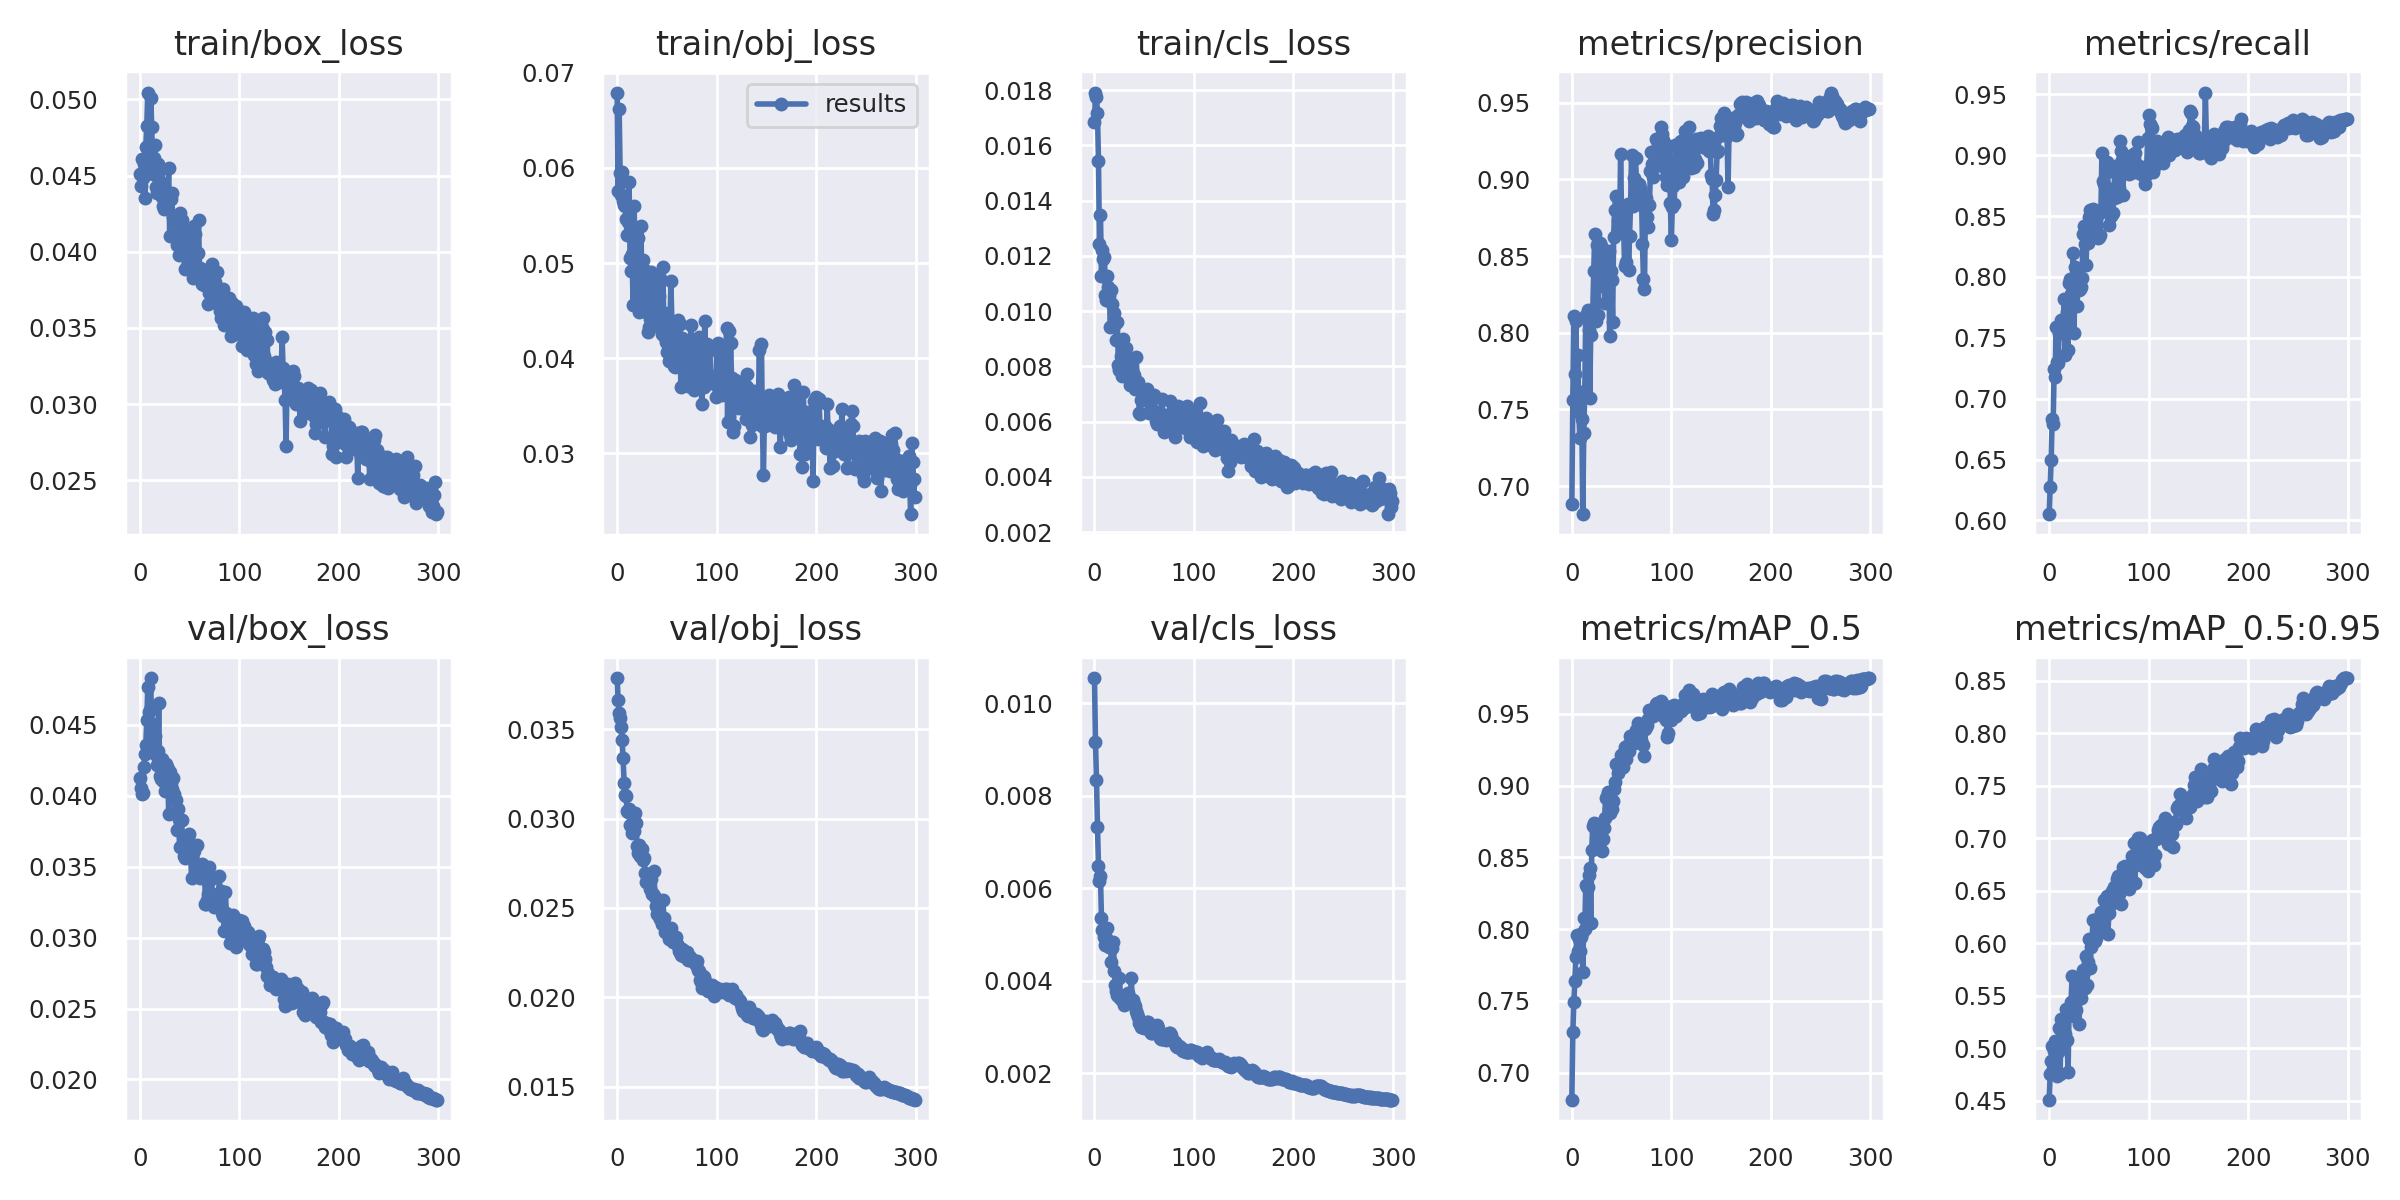

Data behind this chart, as committed beside it:
epoch, train/box_loss, train/obj_loss, train/cls_loss, metrics/precision, metrics/recall, metrics/mAP_0.5, metrics/mAP_0.5:0.95, val/box_loss, val/obj_loss, val/cls_loss, x/lr0, x/lr1, x/lr2
0, 0.0451, 0.06791, 0.01684, 0.6881, 0.6052, 0.6812, 0.4508, 0.04124, 0.03785, 0.01054, 0.0937, 0.0007, 0.0007
1, 0.04433, 0.05757, 0.01791, 0.7562, 0.6271, 0.7282, 0.4749, 0.04056, 0.0366, 0.009164, 0.0865, 0.001495, 0.001495
2, 0.04612, 0.06617, 0.01776, 0.8108, 0.6496, 0.7489, 0.4875, 0.04014, 0.0359, 0.008348, 0.07928, 0.002285, 0.002285
3, 0.04484, 0.05948, 0.01716, 0.7729, 0.683, 0.7638, 0.5022, 0.04018, 0.03562, 0.007332, 0.07207, 0.003069, 0.003069
4, 0.04578, 0.05713, 0.01543, 0.8077, 0.6793, 0.7807, 0.4798, 0.04206, 0.03511, 0.00649, 0.06485, 0.003848, 0.003848
5, 0.04351, 0.05956, 0.01242, 0.7619, 0.7246, 0.7962, 0.4976, 0.04298, 0.03436, 0.006148, 0.05762, 0.004622, 0.004622
6, 0.04684, 0.05647, 0.01349, 0.7854, 0.7182, 0.7849, 0.5072, 0.04358, 0.03338, 0.006258, 0.05039, 0.005391, 0.005391
7, 0.04828, 0.05607, 0.01127, 0.7483, 0.7585, 0.7931, 0.4775, 0.04535, 0.032, 0.005357, 0.04315, 0.006155, 0.006155
8, 0.05045, 0.05595, 0.0122, 0.7314, 0.73, 0.7847, 0.4733, 0.04766, 0.0313, 0.005099, 0.03591, 0.006913, 0.006913
9, 0.04827, 0.05462, 0.01189, 0.7569, 0.7295, 0.7942, 0.4961, 0.0459, 0.03124, 0.005088, 0.02866, 0.007665, 0.007665
10, 0.0458, 0.05298, 0.01197, 0.7437, 0.7539, 0.7976, 0.5194, 0.04604, 0.03045, 0.004954, 0.02141, 0.008413, 0.008413
11, 0.05012, 0.05431, 0.01059, 0.6818, 0.7565, 0.77, 0.4757, 0.0483, 0.03036, 0.004778, 0.01415, 0.009155, 0.009155
12, 0.04816, 0.0585, 0.01039, 0.7348, 0.7645, 0.8081, 0.5273, 0.04349, 0.03055, 0.004929, 0.009604, 0.009604, 0.009604
13, 0.04509, 0.05052, 0.01128, 0.7619, 0.754, 0.7999, 0.5229, 0.04388, 0.02965, 0.005141, 0.009604, 0.009604, 0.009604
14, 0.04617, 0.04918, 0.01086, 0.8116, 0.7567, 0.8309, 0.5, 0.0451, 0.02956, 0.004869, 0.009571, 0.009571, 0.009571
15, 0.047, 0.05095, 0.01055, 0.8097, 0.7821, 0.8294, 0.5121, 0.0442, 0.02918, 0.004731, 0.009538, 0.009538, 0.009538
16, 0.04426, 0.04555, 0.009422, 0.8152, 0.7358, 0.8295, 0.5135, 0.04285, 0.02957, 0.004799, 0.009505, 0.009505, 0.009505
17, 0.04386, 0.05602, 0.01078, 0.8018, 0.7668, 0.8374, 0.5375, 0.0422, 0.02932, 0.004394, 0.009472, 0.009472, 0.009472
18, 0.04576, 0.05147, 0.01026, 0.7574, 0.771, 0.8422, 0.5082, 0.04313, 0.03029, 0.0047, 0.009439, 0.009439, 0.009439
19, 0.0447, 0.04965, 0.009503, 0.7985, 0.7401, 0.8044, 0.477, 0.04653, 0.02976, 0.004846, 0.009406, 0.009406, 0.009406
20, 0.0454, 0.04572, 0.009916, 0.8077, 0.7951, 0.855, 0.537, 0.04143, 0.02845, 0.004215, 0.009373, 0.009373, 0.009373
21, 0.04446, 0.05267, 0.009524, 0.8142, 0.798, 0.8721, 0.5375, 0.0412, 0.02805, 0.003906, 0.00934, 0.00934, 0.00934
22, 0.0436, 0.0449, 0.008943, 0.8401, 0.7862, 0.8736, 0.5437, 0.04257, 0.02849, 0.00378, 0.009307, 0.009307, 0.009307
23, 0.04303, 0.04981, 0.009594, 0.8642, 0.7785, 0.8703, 0.5687, 0.04103, 0.02793, 0.003685, 0.009274, 0.009274, 0.009274
24, 0.04282, 0.05384, 0.008042, 0.8074, 0.8194, 0.8734, 0.5442, 0.04116, 0.02826, 0.003677, 0.009241, 0.009241, 0.009241
25, 0.04398, 0.04494, 0.007877, 0.857, 0.7536, 0.8591, 0.5303, 0.04034, 0.02828, 0.004054, 0.009208, 0.009208, 0.009208
26, 0.04382, 0.0503, 0.008918, 0.8118, 0.8079, 0.8607, 0.5463, 0.04226, 0.02766, 0.003624, 0.009175, 0.009175, 0.009175
27, 0.04366, 0.04715, 0.008387, 0.8525, 0.7908, 0.8666, 0.5364, 0.04204, 0.0278, 0.003606, 0.009142, 0.009142, 0.009142
28, 0.04333, 0.04617, 0.007667, 0.8588, 0.7762, 0.8632, 0.5536, 0.04191, 0.02694, 0.003574, 0.009109, 0.009109, 0.009109
29, 0.04551, 0.04911, 0.008991, 0.8565, 0.7961, 0.8713, 0.5665, 0.03874, 0.02647, 0.003556, 0.009076, 0.009076, 0.009076
30, 0.04106, 0.04664, 0.008, 0.8304, 0.789, 0.8545, 0.5232, 0.04166, 0.02682, 0.00347, 0.009043, 0.009043, 0.009043
31, 0.04347, 0.04279, 0.008378, 0.8516, 0.7902, 0.8627, 0.5574, 0.04088, 0.02654, 0.003528, 0.00901, 0.00901, 0.00901
32, 0.04386, 0.0433, 0.008655, 0.8387, 0.7919, 0.8702, 0.5481, 0.04045, 0.02668, 0.003553, 0.008977, 0.008977, 0.008977
33, 0.0423, 0.04407, 0.008192, 0.8191, 0.799, 0.8775, 0.562, 0.04122, 0.02607, 0.003611, 0.008944, 0.008944, 0.008944
34, 0.04233, 0.04911, 0.008003, 0.8296, 0.8349, 0.8915, 0.5746, 0.04012, 0.02662, 0.003726, 0.008911, 0.008911, 0.008911
35, 0.04225, 0.04797, 0.007942, 0.8291, 0.842, 0.8925, 0.5723, 0.03974, 0.02577, 0.003639, 0.008878, 0.008878, 0.008878
36, 0.04211, 0.04387, 0.007311, 0.8472, 0.8267, 0.8952, 0.5572, 0.03968, 0.02579, 0.003544, 0.008845, 0.008845, 0.008845
37, 0.04046, 0.04787, 0.007508, 0.8532, 0.8099, 0.8837, 0.5881, 0.03758, 0.02704, 0.004048, 0.008812, 0.008812, 0.008812
38, 0.04128, 0.04671, 0.007822, 0.7981, 0.8334, 0.8807, 0.56, 0.03904, 0.02558, 0.003586, 0.008779, 0.008779, 0.008779
39, 0.03979, 0.04346, 0.007713, 0.8405, 0.8282, 0.8835, 0.5819, 0.03835, 0.02511, 0.003573, 0.008746, 0.008746, 0.008746
40, 0.04253, 0.04693, 0.007684, 0.8344, 0.8489, 0.8835, 0.6036, 0.03637, 0.02463, 0.003502, 0.008713, 0.008713, 0.008713
41, 0.0399, 0.04547, 0.007188, 0.8069, 0.8551, 0.8894, 0.5766, 0.03833, 0.02466, 0.003447, 0.00868, 0.00868, 0.00868
42, 0.04211, 0.04656, 0.008337, 0.8624, 0.8473, 0.8974, 0.5964, 0.03829, 0.02456, 0.003343, 0.008647, 0.008647, 0.008647
43, 0.04124, 0.04843, 0.00725, 0.8801, 0.8381, 0.9023, 0.6006, 0.03665, 0.02436, 0.003285, 0.008614, 0.008614, 0.008614
44, 0.03984, 0.04312, 0.00742, 0.889, 0.8557, 0.9147, 0.6221, 0.03575, 0.02449, 0.003222, 0.008581, 0.008581, 0.008581
45, 0.03888, 0.04252, 0.00632, 0.8794, 0.8526, 0.9149, 0.6221, 0.03564, 0.0241, 0.003094, 0.008548, 0.008548, 0.008548
46, 0.03993, 0.04957, 0.006266, 0.8738, 0.8407, 0.9087, 0.6018, 0.03687, 0.02543, 0.003108, 0.008515, 0.008515, 0.008515
47, 0.04145, 0.04233, 0.006774, 0.8804, 0.8369, 0.9105, 0.6053, 0.03597, 0.02446, 0.003001, 0.008482, 0.008482, 0.008482
48, 0.03955, 0.0448, 0.006775, 0.8662, 0.8498, 0.9129, 0.6141, 0.03709, 0.02366, 0.003004, 0.008449, 0.008449, 0.008449
49, 0.04132, 0.04172, 0.006959, 0.9163, 0.8318, 0.9211, 0.6225, 0.03731, 0.02369, 0.003053, 0.008416, 0.008416, 0.008416
50, 0.04043, 0.04064, 0.007098, 0.8762, 0.8327, 0.9166, 0.6209, 0.03641, 0.02367, 0.002972, 0.008383, 0.008383, 0.008383
51, 0.03993, 0.0414, 0.006791, 0.8716, 0.8344, 0.9126, 0.6228, 0.03591, 0.0236, 0.002995, 0.00835, 0.00835, 0.00835
52, 0.03971, 0.03973, 0.007135, 0.8701, 0.8542, 0.9231, 0.6295, 0.03422, 0.02324, 0.003084, 0.008317, 0.008317, 0.008317
53, 0.03826, 0.04281, 0.007168, 0.8436, 0.9019, 0.9265, 0.6199, 0.03608, 0.02343, 0.003106, 0.008284, 0.008284, 0.008284
54, 0.04171, 0.04811, 0.007077, 0.8459, 0.8786, 0.9184, 0.619, 0.03611, 0.02388, 0.003114, 0.008251, 0.008251, 0.008251
55, 0.04114, 0.04378, 0.006308, 0.8632, 0.8761, 0.924, 0.641, 0.0344, 0.02322, 0.00304, 0.008218, 0.008218, 0.008218
56, 0.03864, 0.04257, 0.006395, 0.8841, 0.8588, 0.9285, 0.632, 0.03496, 0.02307, 0.002911, 0.008185, 0.008185, 0.008185
57, 0.03881, 0.03914, 0.006804, 0.8409, 0.8854, 0.9241, 0.6264, 0.03654, 0.02315, 0.002875, 0.008152, 0.008152, 0.008152
58, 0.03991, 0.03906, 0.006362, 0.8633, 0.8945, 0.9347, 0.6452, 0.0347, 0.02312, 0.002876, 0.008119, 0.008119, 0.008119
59, 0.04206, 0.04182, 0.006437, 0.8824, 0.8668, 0.9304, 0.6091, 0.03505, 0.02336, 0.0029, 0.008086, 0.008086, 0.008086
... 240 more rows
